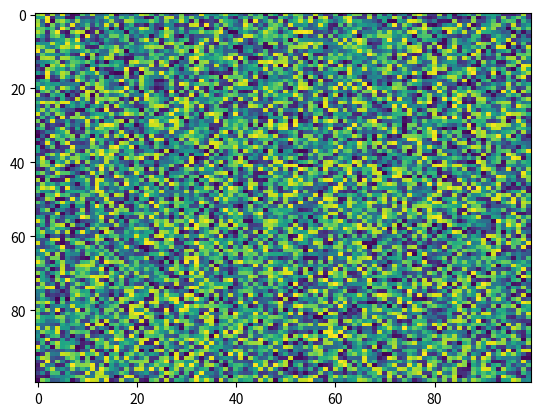

Recreate this plot in Python.
import matplotlib.pyplot as plt
import numpy as np
X = np.random.rand(100, 100)
plt.imshow(X, 'viridis', aspect='auto', vmin=None, norm=None, alpha=None, interpolation='nearest', resample=None, interpolation_stage=None)
